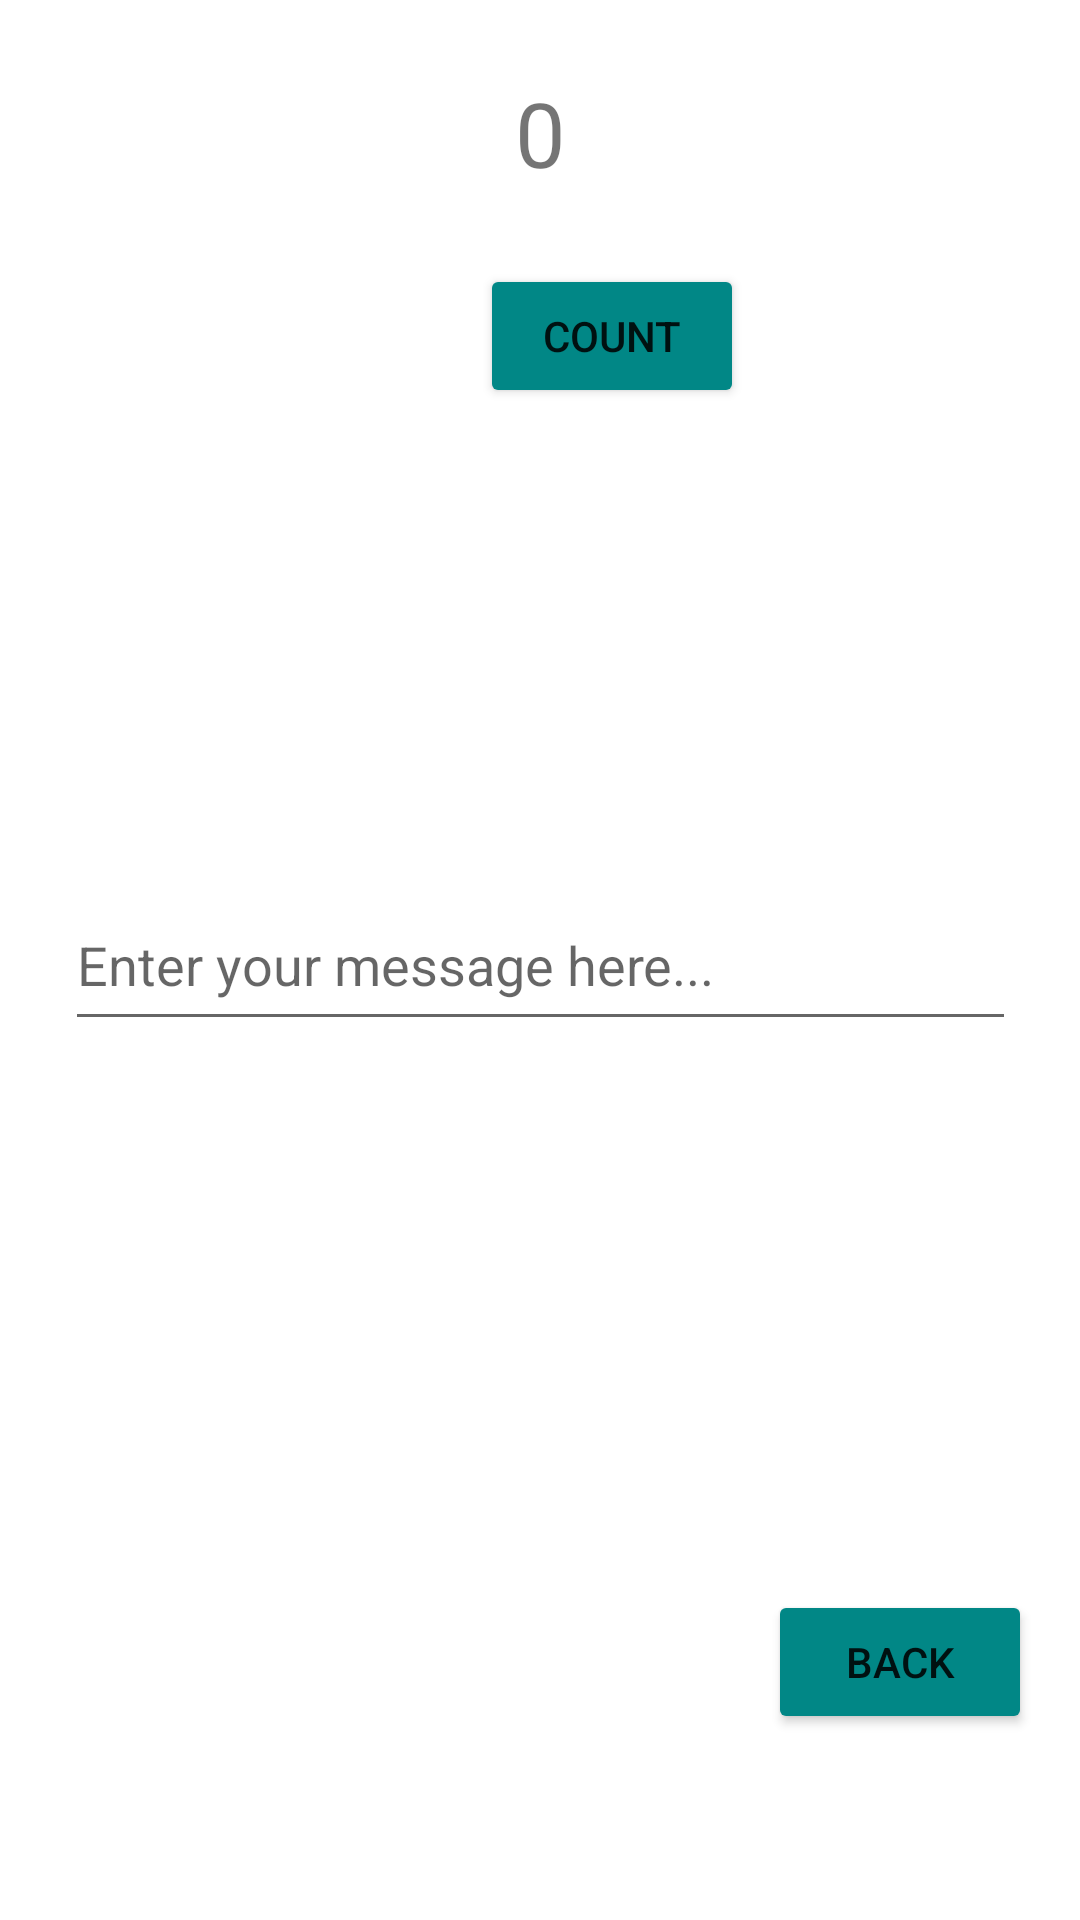

The Android layout XML behind this screen, and the referenced resources:
<!-- AndroidManifest.xml: application theme Theme.Aston_Intensive2 -->
<!-- res/layout/activity_lifecycle_state.xml -->
<?xml version="1.0" encoding="utf-8"?>
<androidx.constraintlayout.widget.ConstraintLayout xmlns:android="http://schemas.android.com/apk/res/android"
    xmlns:app="http://schemas.android.com/apk/res-auto"
    android:layout_width="match_parent"
    android:layout_height="match_parent">

    <TextView
        android:id="@+id/showCount"
        android:layout_width="wrap_content"
        android:layout_height="wrap_content"
        android:text="@string/_0"
        android:textSize="30sp"
        app:layout_constraintBottom_toTopOf="@+id/btnCount"
        app:layout_constraintEnd_toEndOf="parent"
        app:layout_constraintStart_toStartOf="parent"
        app:layout_constraintTop_toTopOf="parent" />

    <Button
        android:id="@+id/btnCount"
        android:layout_width="wrap_content"
        android:layout_height="wrap_content"
        android:layout_marginStart="160dp"
        android:layout_marginRight="152dp"
        android:layout_marginBottom="480dp"
        android:backgroundTint="@color/teal_700"
        android:text="@string/count2"
        app:layout_constraintBottom_toBottomOf="parent"
        app:layout_constraintRight_toRightOf="parent"
        app:layout_constraintStart_toStartOf="parent"
        app:layout_constraintTop_toBottomOf="@+id/showCount" />

    <EditText
        android:id="@+id/editTxtNumber"
        android:layout_width="317dp"
        android:layout_height="54dp"
        android:hint="@string/enter_your_message_here"
        android:text=""
        app:layout_constraintBottom_toBottomOf="parent"
        app:layout_constraintEnd_toEndOf="parent"
        app:layout_constraintStart_toStartOf="parent"
        app:layout_constraintTop_toTopOf="parent" />

    <Button
        android:id="@+id/btnBack"
        android:layout_width="wrap_content"
        android:layout_height="wrap_content"
        android:layout_marginRight="16dp"
        android:layout_marginBottom="62dp"
        android:backgroundTint="@color/teal_700"
        android:text="@string/back"
        app:layout_constraintBottom_toBottomOf="parent"
        app:layout_constraintRight_toRightOf="parent" />

</androidx.constraintlayout.widget.ConstraintLayout>
<!-- resources referenced by this layout -->
<resources>
  <string name="_0">0</string>
  <string name="back">Back</string>
  <string name="count2">COUNT</string>
  <string name="enter_your_message_here">Enter your message here...</string>
  <style name="Theme.Aston_Intensive2" parent="Theme.MaterialComponents.DayNight.DarkActionBar">
          
          <item name="colorPrimary">#004D40</item>
          <item name="colorPrimaryVariant">#006064</item>
          <item name="colorOnPrimary">@color/white</item>
          
          <item name="colorSecondary">@color/teal_200</item>
          <item name="colorSecondaryVariant">@color/teal_700</item>
          <item name="colorOnSecondary">@color/black</item>
          
          <item name="android:statusBarColor">?attr/colorPrimaryVariant</item>
          
      </style>
  <!-- not gathered from this repository: default colours our renderer supplied (Android Studio template values) -->
  <color name="teal_200">#FF03DAC5</color>
  <color name="teal_700">#FF018786</color>
  <color name="black">#FF000000</color>
  <color name="white">#FFFFFFFF</color>
</resources>
